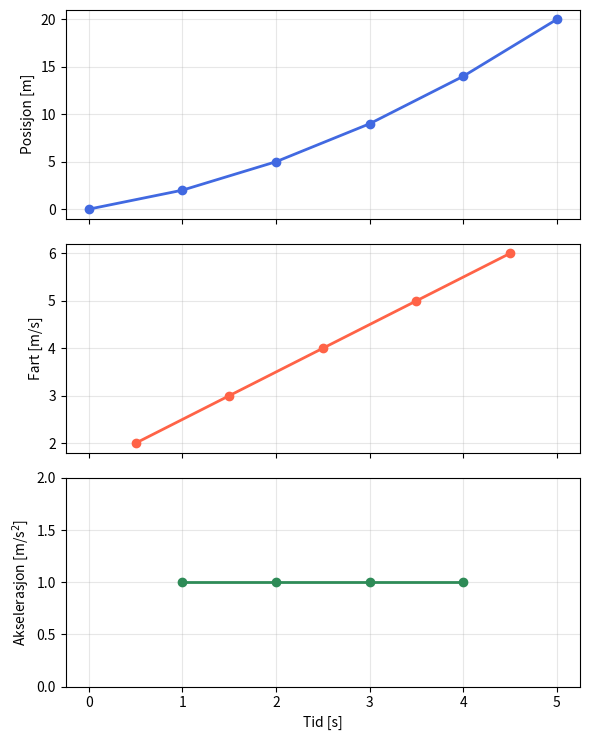

Write Python code to recreate this figure.
import numpy as np
import matplotlib.pyplot as plt

# Malt posisjon som funksjon av tid
t = np.array([0, 1, 2, 3, 4, 5])       # tid [s]
s = np.array([0, 2, 5, 9, 14, 20])     # posisjon [m]

# Gjennomsnittsfart mellom hvert malepunkt: v = delta_s / delta_t
v = np.diff(s) / np.diff(t)            # fart [m/s]
t_v = (t[:-1] + t[1:]) / 2             # tidspunkt (midtpunkt) for hver fart

# Gjennomsnittsakselerasjon mellom hvert fartspunkt: a = delta_v / delta_t
a = np.diff(v) / np.diff(t_v)          # akselerasjon [m/s^2]
t_a = (t_v[:-1] + t_v[1:]) / 2         # tidspunkt (midtpunkt) for hver akselerasjon

print(f"Fart:         {v} m/s")
print(f"Akselerasjon: {a} m/s^2")

fig, axs = plt.subplots(3, 1, figsize=(6, 7.5), sharex=True)

axs[0].plot(t, s, 'o-', color='royalblue', linewidth=2)
axs[0].set_ylabel('Posisjon [m]')
axs[0].grid(True, alpha=0.3)

axs[1].plot(t_v, v, 'o-', color='tomato', linewidth=2)
axs[1].set_ylabel('Fart [m/s]')
axs[1].grid(True, alpha=0.3)

axs[2].plot(t_a, a, 'o-', color='seagreen', linewidth=2)
axs[2].set_ylabel('Akselerasjon [m/s$^2$]')
axs[2].set_xlabel('Tid [s]')
axs[2].set_ylim(0, 2)
axs[2].grid(True, alpha=0.3)

plt.tight_layout()
plt.show()
